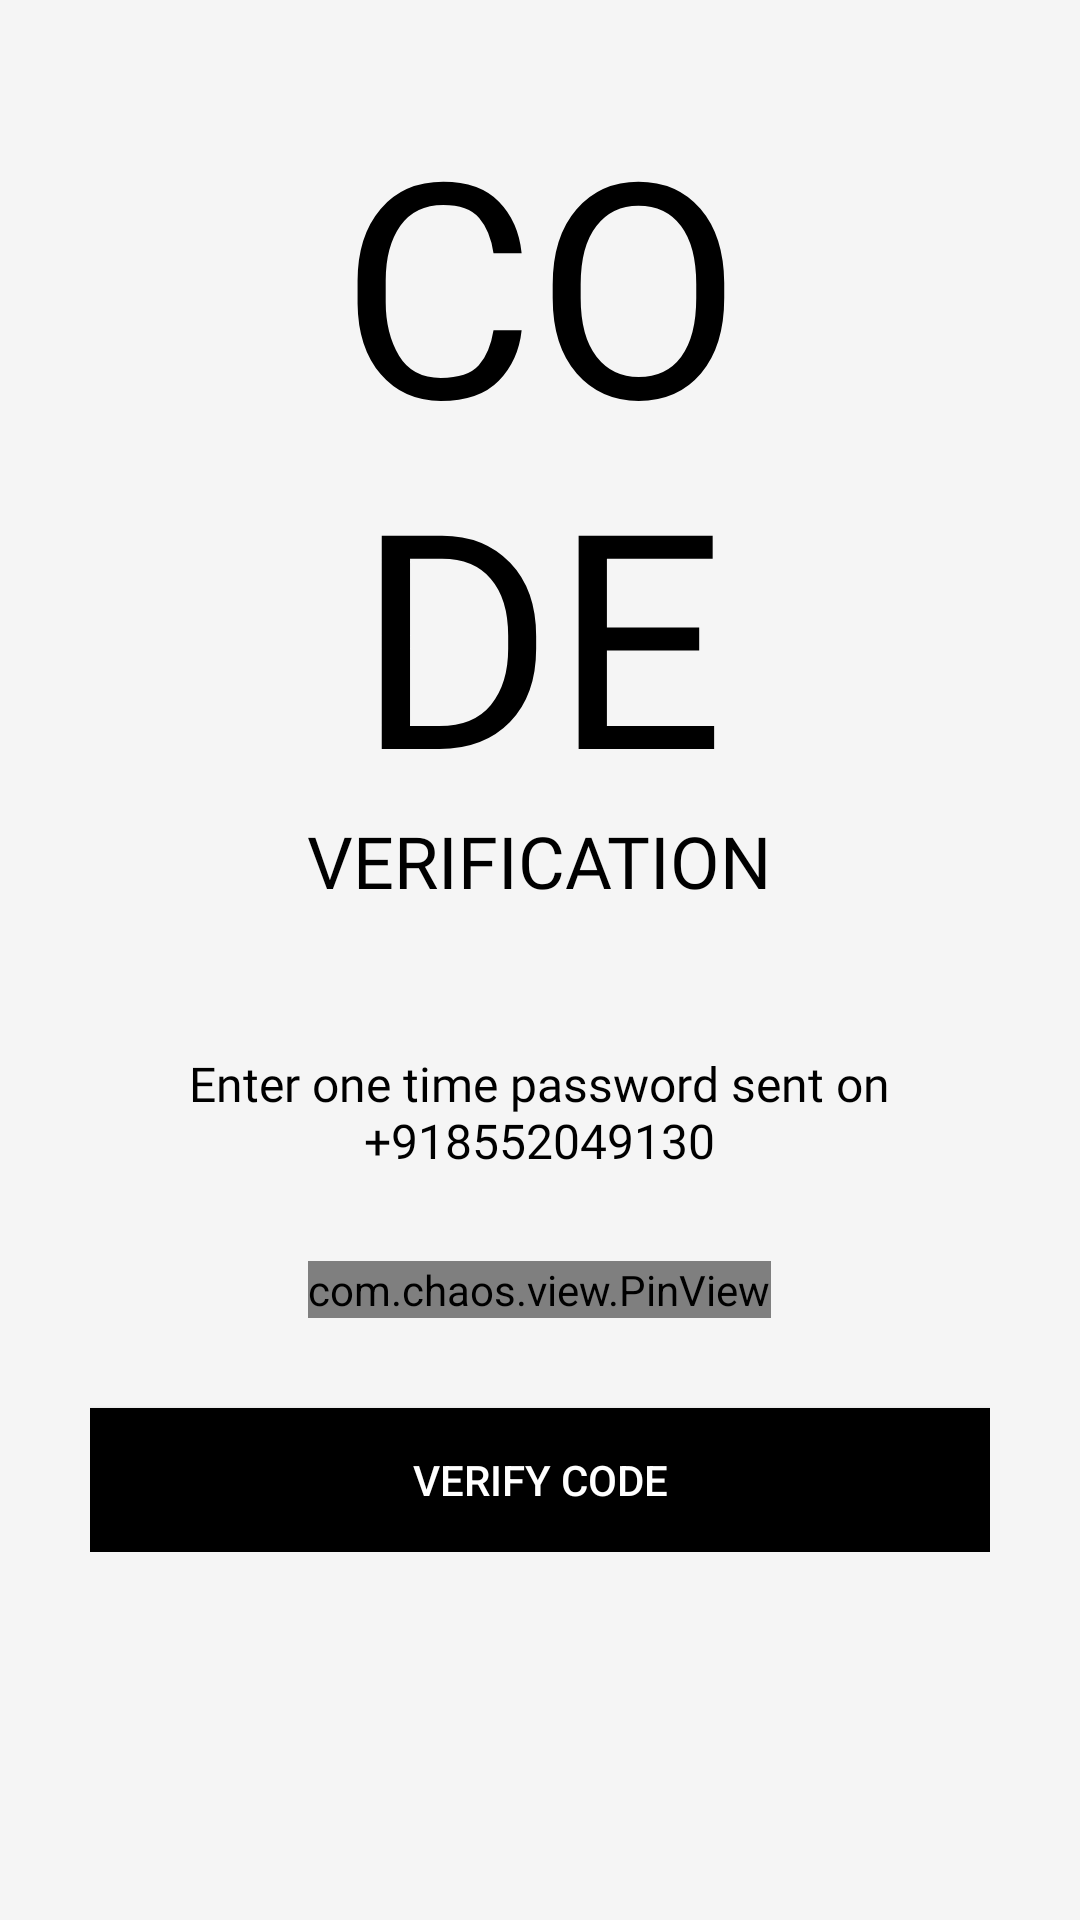

Write the Android layout XML for this screen, with the resource values it uses.
<!-- AndroidManifest.xml: application theme AppTheme -->
<!-- res/layout/activity_verify_o_t_p.xml -->
<?xml version="1.0" encoding="utf-8"?>
<ScrollView xmlns:android="http://schemas.android.com/apk/res/android"
    xmlns:app="http://schemas.android.com/apk/res-auto"
    xmlns:tools="http://schemas.android.com/tools"
    android:layout_width="match_parent"
    android:layout_height="match_parent"
    tools:context=".Common.LoginSignup.VerifyOTP"

    android:background="@color/lightWhite">

    <LinearLayout
        android:layout_width="match_parent"
        android:layout_height="wrap_content"
        android:padding="30dp"
        android:orientation="vertical">

        <ImageView
            android:layout_width="wrap_content"
            android:layout_height="wrap_content"
            android:onClick="goToHomePage"
            android:src="@drawable/general_close_icon"
            app:tint="@color/black"
            android:padding="5dp"/>

        <TextView
            android:layout_width="wrap_content"
            android:layout_height="wrap_content"
            android:text="@string/otp_code_text"
            android:textSize="100sp"
            android:textColor="@color/black"
            android:fontFamily="@font/muli_black"
            android:textAllCaps="true"
            android:includeFontPadding="false"
            android:textAlignment="center"
            android:layout_gravity="center"/>

        <TextView
            android:layout_width="wrap_content"
            android:layout_height="wrap_content"
            android:text="@string/otp_verification_text"
            android:textSize="24sp"
            android:includeFontPadding="false"
            android:textAlignment="center"
            android:textColor="@color/black"
            android:fontFamily="@font/muli_black"
            android:textAllCaps="true"
            android:layout_gravity="center"/>

        <TextView
            android:id="@+id/otp_description_text"
            android:layout_width="wrap_content"
            android:layout_height="wrap_content"
            android:text="@string/otp_description_text"
            android:textSize="16sp"
            android:layout_marginTop="50dp"
            android:includeFontPadding="false"
            android:textAlignment="center"
            android:textColor="@color/black"
            android:fontFamily="@font/muli_extralight"
            android:layout_gravity="center"/>

        <com.chaos.view.PinView
            android:id="@+id/pin_view"
            android:layout_width="wrap_content"
            android:layout_height="wrap_content"
            app:itemCount="6"
            app:itemWidth="50dp"
            app:itemHeight="50dp"
            android:layout_gravity="center"
            android:layout_marginTop="30dp"
            app:lineColor="@color/colorAccent"
            android:itemBackground="@color/lightWhite"
            style="@style/PinWidget.PinView"
            android:inputType="number"
            android:cursorVisible="true"
            app:cursorColor="@color/black"
            app:hideLineWhenFilled="true"
            android:shadowRadius="5" />

        <Button
            android:id="@+id/verify_code_btn"
            android:onClick="addFirebase"
            android:layout_width="match_parent"
            android:layout_height="wrap_content"
            android:background="@color/black"
            android:text="Verify Code"
            android:layout_marginTop="30dp"
            android:textColor="@color/white"/>




    </LinearLayout>

</ScrollView>
<!-- resources referenced by this layout -->
<resources>
  <color name="black">#000</color>
  <color name="colorAccent">#272727</color>
  <color name="lightWhite">#f5f5f5</color>
  <color name="white">#fff</color>
  <string name="otp_code_text">co\nde</string>
  <string name="otp_description_text">Enter one time password sent on\n+918552049130 </string>
  <string name="otp_verification_text">Verification</string>
  <style name="AppTheme" parent="Theme.MaterialComponents.Light.NoActionBar.Bridge">
          
          <item name="colorPrimary">@color/colorPrimary</item>
          <item name="colorPrimaryDark">@color/lightWhite</item>
          <item name="colorAccent">@color/colorAccent</item>
      </style>
  <color name="colorPrimary">#ffe400</color>
</resources>
